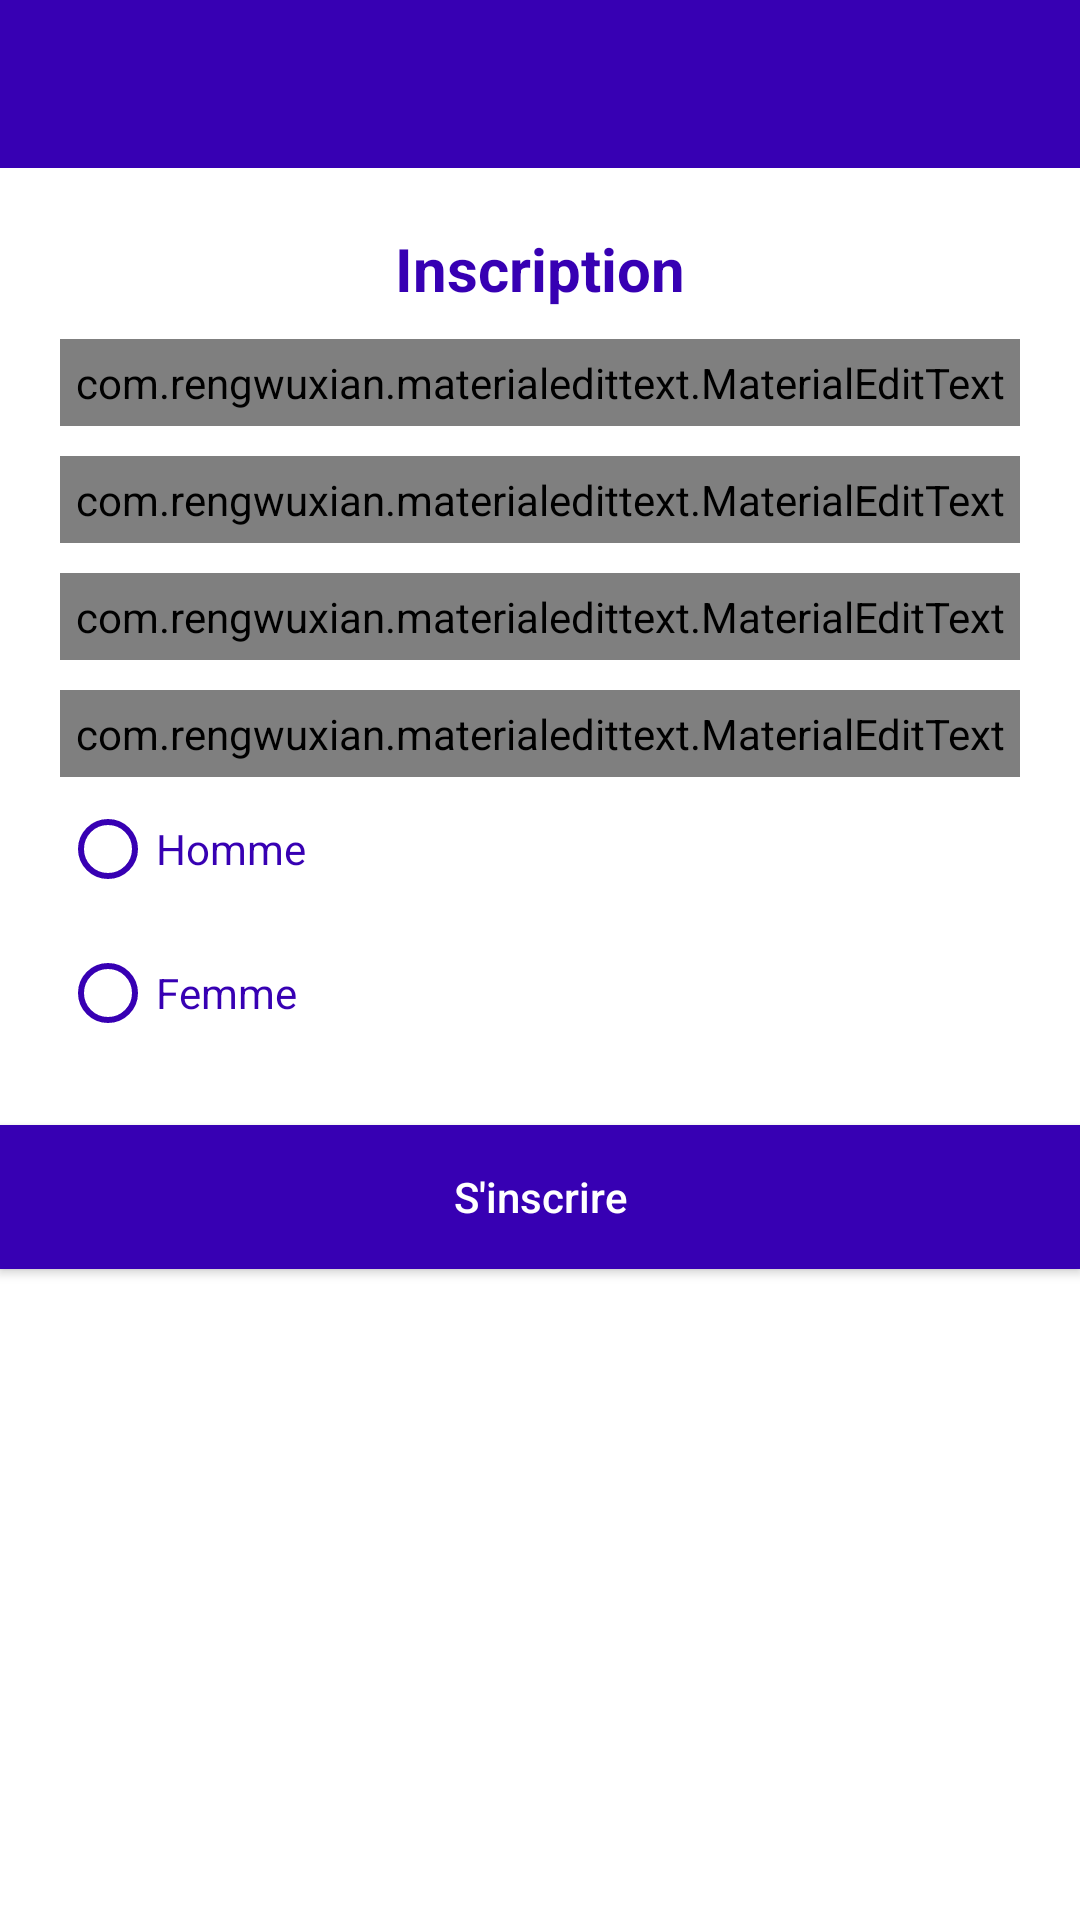

Produce the Android XML layout that renders to this screen, including the resource entries it uses.
<!-- AndroidManifest.xml: application theme Theme.MySpace -->
<!-- res/layout/activity_inscription.xml -->
<?xml version="1.0" encoding="utf-8"?>
<RelativeLayout xmlns:android="http://schemas.android.com/apk/res/android"
    xmlns:app="http://schemas.android.com/apk/res-auto"
    xmlns:tools="http://schemas.android.com/tools"
    android:layout_width="match_parent"
    android:layout_height="match_parent"
    tools:context=".Inscription">

    <include
        android:id="@+id/toolbar"
        layout="@layout/bar_layout" />

    <LinearLayout
        android:layout_width="match_parent"
        android:layout_height="match_parent"
        android:layout_below="@+id/toolbar"
        android:orientation="vertical">

        <TextView
            android:layout_width="match_parent"
            android:layout_height="wrap_content"
            android:layout_marginTop="20dp"
            android:gravity="center"
            android:text="Inscription"
            android:textColor="@color/design_default_color_primary_dark"
            android:textSize="20dp"
            android:textStyle="bold" />

        <com.rengwuxian.materialedittext.MaterialEditText
            android:id="@+id/username"
            android:layout_width="match_parent"
            android:layout_height="wrap_content"
            android:layout_marginLeft="20dp"
            android:layout_marginTop="10dp"
            android:layout_marginRight="20dp"
            android:hint="Prenom"
            android:padding="5dp"
            android:textColor="@color/design_default_color_primary_dark"
            app:met_floatingLabel="normal" />

        <com.rengwuxian.materialedittext.MaterialEditText
            android:id="@+id/email"
            android:layout_width="match_parent"
            android:layout_height="wrap_content"
            android:layout_marginLeft="20dp"
            android:layout_marginTop="10dp"
            android:layout_marginRight="20dp"
            android:hint="Email"
            android:padding="5dp"
            android:textColor="@color/design_default_color_primary_dark"
            app:met_floatingLabel="normal" />

        <com.rengwuxian.materialedittext.MaterialEditText
            android:id="@+id/password"
            android:layout_width="match_parent"
            android:layout_height="wrap_content"
            android:layout_marginLeft="20dp"
            android:layout_marginTop="10dp"
            android:layout_marginRight="20dp"
            android:hint="Mot de passe"
            android:inputType="textPassword"
            android:padding="5dp"
            android:textColor="@color/design_default_color_primary_dark"
            app:met_floatingLabel="normal"
            app:passwordToggleEnabled="true" />

        <com.rengwuxian.materialedittext.MaterialEditText
            android:id="@+id/mobile"
            android:layout_width="match_parent"
            android:layout_height="wrap_content"
            android:layout_marginLeft="20dp"
            android:layout_marginTop="10dp"
            android:layout_marginRight="20dp"
            android:hint="Telephone"
            android:padding="5dp"
            android:textColor="@color/design_default_color_primary_dark"
            app:met_floatingLabel="normal" />

        <RadioGroup
            android:id="@+id/radiogp"
            android:layout_width="match_parent"
            android:layout_height="wrap_content"
            android:orientation="vertical">

            <RadioButton
                android:id="@+id/male"
                android:layout_width="wrap_content"
                android:layout_height="wrap_content"
                android:layout_marginLeft="20dp"
                android:layout_marginRight="20dp"
                android:buttonTint="@color/design_default_color_primary_dark"
                android:text="Homme"
                android:textColor="@color/design_default_color_primary_dark" />

            <RadioButton
                android:id="@+id/female"
                android:layout_width="wrap_content"
                android:layout_height="wrap_content"
                android:layout_marginRight="20dp"
                android:layout_marginLeft="20dp"
                android:buttonTint="@color/design_default_color_primary_dark"
                android:text="Femme"
                android:textColor="@color/design_default_color_primary_dark" />
        </RadioGroup>

        <Button
            android:layout_width="match_parent"
            android:layout_height="wrap_content"
            android:layout_marginTop="20dp"
            android:background="@color/design_default_color_primary_dark"
            android:text="S'inscrire"
            android:id="@+id/register"
            android:textAllCaps="false"
            android:textColor="@color/white" />

    </LinearLayout>


</RelativeLayout>
<!-- res/layout/bar_layout.xml (included above) -->
<?xml version="1.0" encoding="utf-8"?>
<androidx.appcompat.widget.Toolbar xmlns:android="http://schemas.android.com/apk/res/android"
    xmlns:app="http://schemas.android.com/apk/res-auto"
    android:layout_width="match_parent"
    android:layout_height="wrap_content"
    android:background="@color/design_default_color_primary_dark"
    style="@style/Base.ThemeOverlay.AppCompat.Dark.ActionBar"
    app:popupTheme="@style/menustyle"
    android:id="@+id/toolbar">

</androidx.appcompat.widget.Toolbar>
<!-- resources referenced by this layout -->
<resources>
  <style name="menustyle" parent="Theme.MaterialComponents.DayNight">
          <item name="android:background">@color/design_default_color_primary_dark</item>
      </style>
  <style name="Theme.MySpace" parent="Theme.MaterialComponents.DayNight.NoActionBar">
          
          <item name="colorPrimary">@color/purple_500</item>
          <item name="colorPrimaryVariant">@color/purple_700</item>
          <item name="colorOnPrimary">@color/white</item>
          
          <item name="colorSecondary">@color/teal_200</item>
          <item name="colorSecondaryVariant">@color/teal_700</item>
          <item name="colorOnSecondary">@color/black</item>
          
          <item name="android:statusBarColor" tools:targetApi="l">?attr/colorPrimaryVariant</item>
          
      </style>
  <!-- not gathered from this repository: default colours our renderer supplied (Android Studio template values) -->
  <color name="purple_500">#FF6200EE</color>
  <color name="purple_700">#FF3700B3</color>
  <color name="teal_200">#FF03DAC5</color>
  <color name="teal_700">#FF018786</color>
  <color name="black">#FF000000</color>
  <color name="white">#FFFFFFFF</color>
</resources>
